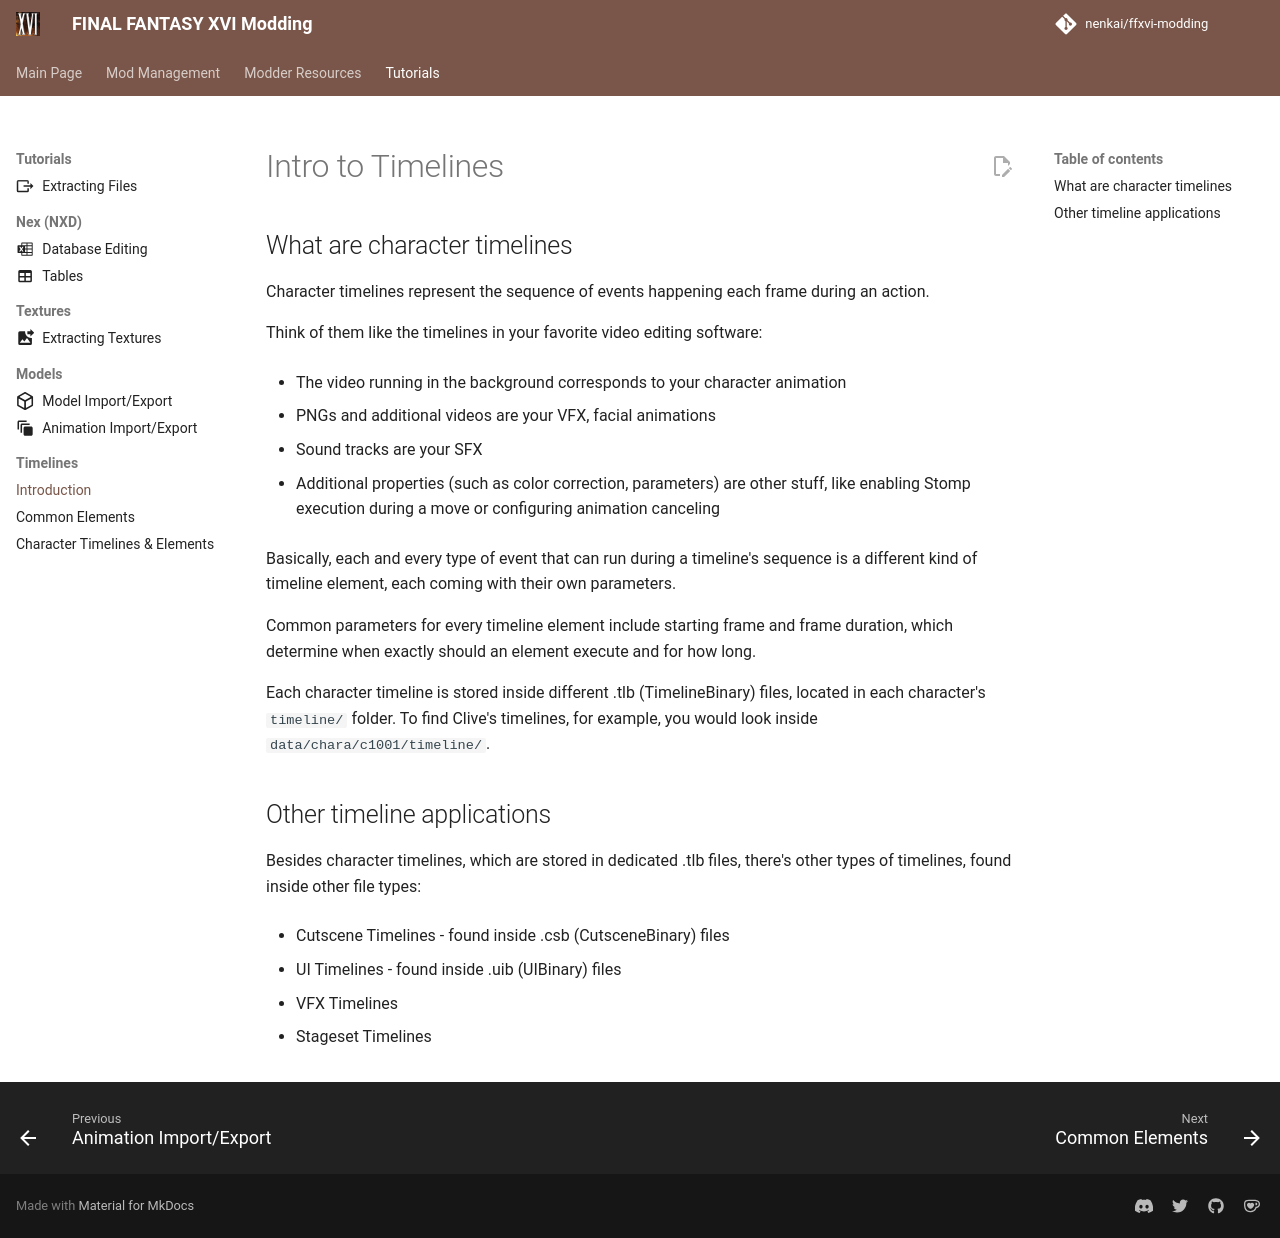

repository: Nenkai/ffxvi-modding · page: tutorials/timelines/introduction/index.html · generator: mkdocs

# Intro to Timelines

## What are character timelines

Character timelines represent the sequence of events happening each frame during an action.

Think of them like the timelines in your favorite video editing software:

* The video running in the background corresponds to your character animation

* PNGs and additional videos are your VFX, facial animations

* Sound tracks are your SFX

* Additional properties (such as color correction, parameters) are other stuff, like enabling Stomp execution during a move or configuring animation canceling

Basically, each and every type of event that can run during a timeline's sequence is a different kind of timeline element, each coming with their own parameters.

Common parameters for every timeline element include starting frame and frame duration, which determine when exactly should an element execute and for how long.

Each character timeline is stored inside different .tlb (TimelineBinary) files, located in each character's `timeline/` folder. To find Clive's timelines, for example, you would look inside `data/chara/c1001/timeline/`.

## Other timeline applications

Besides character timelines, which are stored in dedicated .tlb files, there's other types of timelines, found inside other file types:

* Cutscene Timelines - found inside .csb (CutsceneBinary) files

* UI Timelines - found inside .uib (UIBinary) files

* VFX Timelines

* Stageset Timelines 
